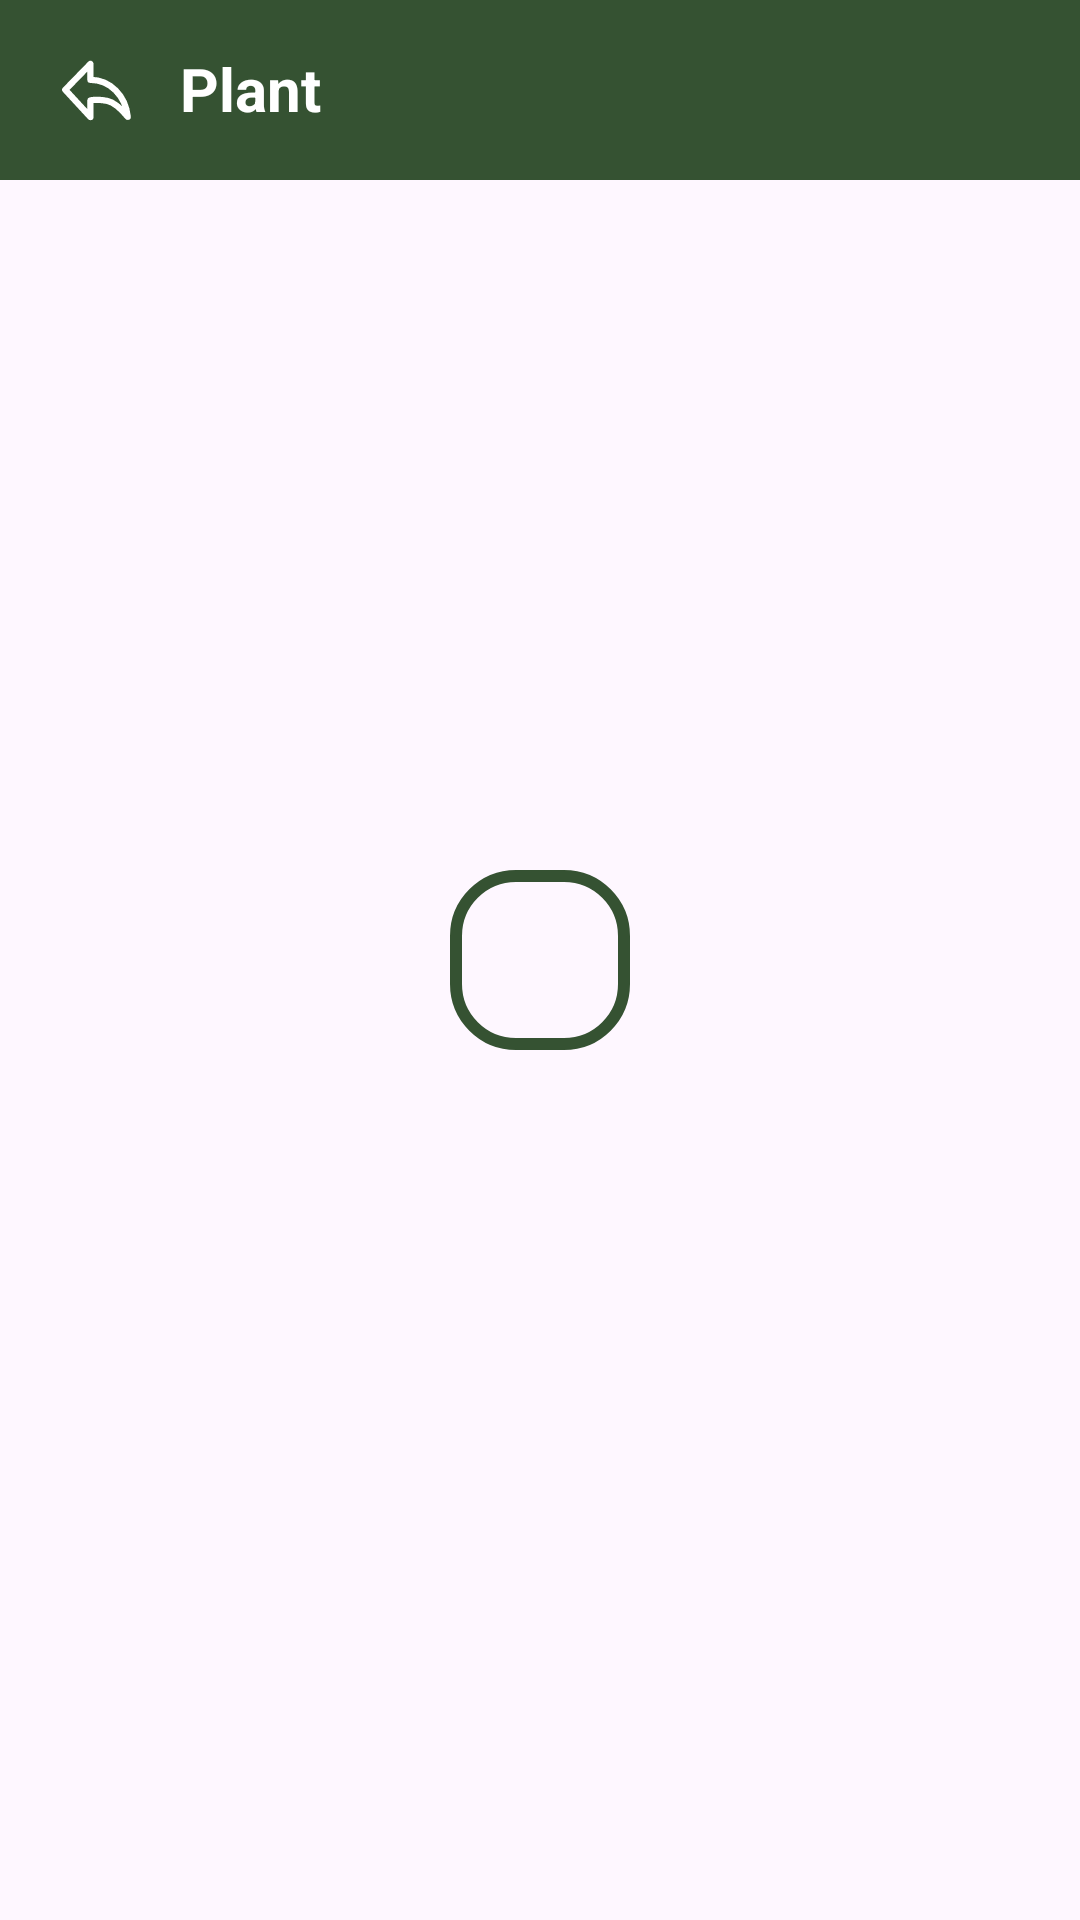

Here is an Android app screen rendered from its layout file. Give the layout XML and the strings, colors and styles it references.
<!-- AndroidManifest.xml: application theme Theme.AgriClime -->
<!-- res/layout/activity_plant.xml -->
<?xml version="1.0" encoding="utf-8"?>
<androidx.constraintlayout.widget.ConstraintLayout
    xmlns:android="http://schemas.android.com/apk/res/android"
    xmlns:app="http://schemas.android.com/apk/res-auto"
    xmlns:tools="http://schemas.android.com/tools"
    android:layout_width="match_parent"
    android:layout_height="match_parent"
    tools:context=".ui.activity.PlantActivity">

    
    <androidx.constraintlayout.widget.ConstraintLayout
        android:id="@+id/toolBar"
        android:layout_width="match_parent"
        android:layout_height="60dp"
        android:background="@color/PrimaryColor"
        app:layout_constraintStart_toStartOf="parent"
        app:layout_constraintEnd_toEndOf="parent" 
        app:layout_constraintTop_toTopOf="parent">

        
        <ImageButton
            android:id="@+id/back_button"
            android:layout_width="48dp"
            android:layout_height="48dp"
            android:layout_marginStart="8dp"
            android:contentDescription="@string/back_button_description"
            android:src="@drawable/outline_back_white"
            android:background="@null"
            app:layout_constraintBottom_toBottomOf="parent"
            app:layout_constraintStart_toStartOf="parent"
            app:layout_constraintTop_toTopOf="parent" />

        
        <TextView
            android:id="@+id/news_tv"
            android:layout_width="wrap_content"
            android:layout_height="wrap_content"
            android:layout_marginStart="4dp"
            android:text="@string/plant"
            android:textColor="@color/white"
            android:textSize="20sp"
            android:textStyle="bold"
            app:layout_constraintBottom_toBottomOf="parent"
            app:layout_constraintEnd_toEndOf="parent"
            app:layout_constraintHorizontal_bias="0.0"
            app:layout_constraintStart_toEndOf="@id/back_button"
            app:layout_constraintTop_toTopOf="parent"
            app:layout_constraintVertical_bias="0.484" />
    </androidx.constraintlayout.widget.ConstraintLayout>

    
    <androidx.core.widget.NestedScrollView
        android:id="@+id/nestedScrollView"
        android:layout_width="0dp"
        android:layout_height="0dp"
        app:layout_constraintTop_toBottomOf="@id/toolBar"
        app:layout_constraintStart_toStartOf="parent"
        app:layout_constraintEnd_toEndOf="parent"
        app:layout_constraintBottom_toBottomOf="parent"
        tools:ignore="MissingConstraints">

        
        <LinearLayout
            android:layout_width="match_parent"
            android:layout_height="wrap_content"
            android:orientation="vertical"
            android:padding="16dp">

            <androidx.recyclerview.widget.RecyclerView
                android:id="@+id/news_items_recyclerview"
                android:layout_width="match_parent"
                android:layout_height="wrap_content"
                android:layout_marginStart="9dp"
                android:layout_marginEnd="10dp"
                android:layout_marginBottom="10dp"
                android:contentDescription="@string/news_items"
                android:orientation="vertical"
                android:paddingBottom="20dp"
                app:layoutManager="LinearLayoutManager"
                tools:listitem="@layout/plant_items" />
        </LinearLayout>
    </androidx.core.widget.NestedScrollView>

    <ProgressBar
        android:id="@+id/progress_bar"
        style="?android:attr/progressBarStyleLarge"
        android:layout_width="60dp"
        android:layout_height="60dp"
        android:layout_gravity="center"
        android:contentDescription="@string/loading"
        android:indeterminateDrawable="@drawable/rotate_loading"
        app:layout_constraintBottom_toBottomOf="parent"
        app:layout_constraintEnd_toEndOf="parent"
        app:layout_constraintStart_toStartOf="@+id/nestedScrollView"
        app:layout_constraintTop_toTopOf="@+id/toolBar"
        tools:ignore="MissingConstraints" />
</androidx.constraintlayout.widget.ConstraintLayout>
<!-- res/layout/plant_items.xml (included above) -->
<?xml version="1.0" encoding="utf-8"?>
<androidx.cardview.widget.CardView
    xmlns:tools="http://schemas.android.com/tools"
    xmlns:android="http://schemas.android.com/apk/res/android"
    android:layout_width="380dp"
    android:layout_height="350dp"
    xmlns:app="http://schemas.android.com/apk/res-auto"
    android:layout_margin="10dp"
    android:layout_marginStart="10dp"
    android:layout_marginEnd="10dp"
    app:cardCornerRadius="20dp"
    app:cardBackgroundColor="@color/PrimaryColor"
    android:id="@+id/card_plant"
    tools:ignore="TextSizeCheck">
    
    <LinearLayout
        android:layout_width="match_parent"
        android:layout_height="wrap_content"
        android:orientation="vertical"
        tools:ignore="UselessLeaf">

        <ImageView
            android:id="@+id/plant_image_card"
            android:layout_width="wrap_content"
            android:layout_height="230dp"
            android:contentDescription="@string/image_news"
            android:scaleType="centerCrop"
            tools:src="@tools:sample/backgrounds/scenic" />

        <LinearLayout
            android:layout_width="match_parent"
            android:layout_height="110dp"
            android:orientation="vertical"
            android:padding="16dp">
            
            <TextView
                android:id="@+id/plant_name_tv"
                android:layout_width="wrap_content"
                android:layout_height="wrap_content"
                android:ellipsize="end"
                android:maxLines="2"
                android:text="@string/plant_title"
                android:textSize="16sp"
                android:textStyle="bold"
                android:textColor="@color/white"
                android:textAppearance="?attr/textAppearanceTitleMedium"/>

            <LinearLayout
                android:layout_width="match_parent"
                android:layout_height="wrap_content"
                android:layout_marginTop="8dp"
                android:orientation="horizontal">
                
                <TextView
                    android:id="@+id/scientific_name_tv"
                    android:layout_width="wrap_content"
                    android:layout_height="wrap_content"
                    android:ellipsize="end"
                    android:text="@string/scientific_name"
                    android:textSize="12sp"
                    android:textColor="@color/white"
                    android:maxLines="1"
                    android:textAppearance="?attr/textAppearanceBodySmall"/>
            </LinearLayout>

            <LinearLayout
                android:layout_width="match_parent"
                android:layout_height="wrap_content"
                android:layout_marginTop="8dp"
                android:orientation="horizontal">

                <TextView
                    android:id="@+id/family_name_tv"
                    android:layout_width="wrap_content"
                    android:layout_height="wrap_content"
                    android:ellipsize="end"
                    android:maxLines="1"
                    android:text="@string/family_common_name"
                    android:textAppearance="?attr/textAppearanceBodySmall"
                    android:textColor="@color/white"
                    android:textSize="12sp" />

            </LinearLayout>
        </LinearLayout>
    </LinearLayout>
</androidx.cardview.widget.CardView>
<!-- resources referenced by this layout -->
<resources>
  <color name="PrimaryColor">#355232</color>
  <color name="white">#FFFFFFFF</color>
  <!-- drawable outline_back_white (drawable) -->
  <vector xmlns:android="http://schemas.android.com/apk/res/android"
      android:width="25dp"
      android:height="25dp"
      android:viewportWidth="48"
      android:viewportHeight="48">
    <path
        android:pathData="M44,40.836q-7.34,-8.96 -13.036,-10.168t-10.846,-0.365V41L4,23.545L20.118,7v10.167q9.523,0.075 16.192,6.833q6.668,6.758 7.69,16.836Z"
        android:strokeLineJoin="round"
        android:strokeWidth="4"
        android:fillColor="#00000000"
        android:strokeColor="#ffffff"/>
  </vector>
  <!-- drawable rotate_loading (drawable) -->
  <rotate xmlns:android="http://schemas.android.com/apk/res/android"
      android:fromDegrees="0"
      android:toDegrees="360"
      android:pivotX="50%"
      android:pivotY="50%"
      android:drawable="@drawable/progress_shape"
      android:duration="1000"
      android:repeatCount="infinite"
      android:interpolator="@android:interpolator/linear" />
  <string name="back_button_description">back button description</string>
  <string name="family_common_name">Family Common Name</string>
  <string name="image_news">Image News</string>
  <string name="loading">loading</string>
  <string name="news_items">news items</string>
  <string name="plant">Plant</string>
  <string name="plant_title">Plant Title</string>
  <string name="scientific_name">Scientific Name</string>
  <style name="Theme.AgriClime" parent="Base.Theme.AgriClime" />
  <!-- drawable progress_shape (drawable) -->
  <shape xmlns:android="http://schemas.android.com/apk/res/android">
      <size
          android:width="40dp"
          android:height="40dp" />
      <stroke
          android:width="4dp"
          android:color="@color/PrimaryColor" />
      <corners android:radius="20dp" />
  </shape>
  <style name="Base.Theme.AgriClime" parent="Theme.Material3.DayNight.NoActionBar">
          
          
      </style>
</resources>
